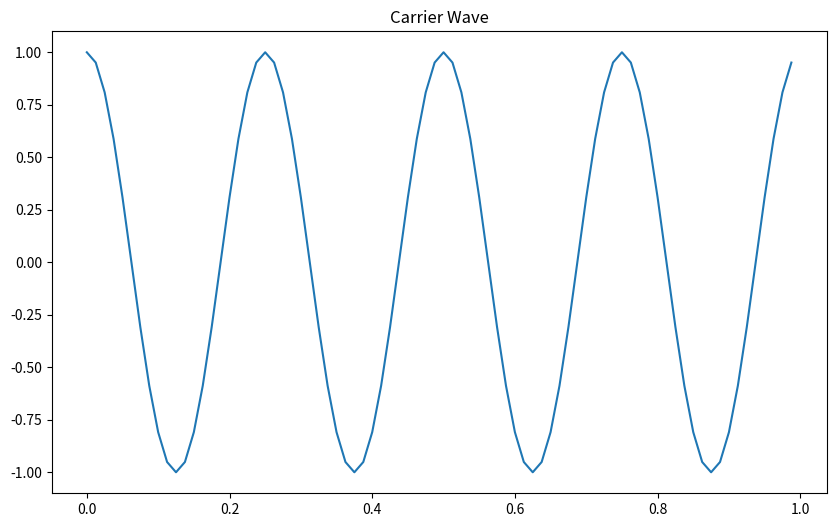
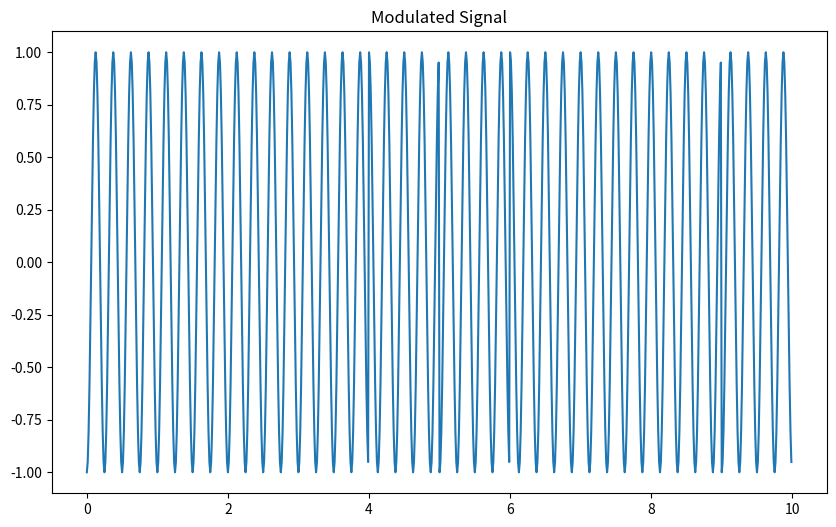
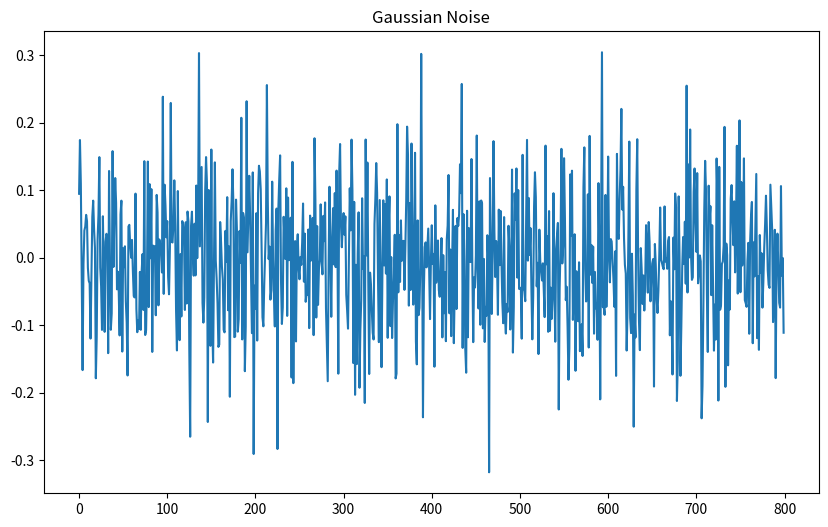
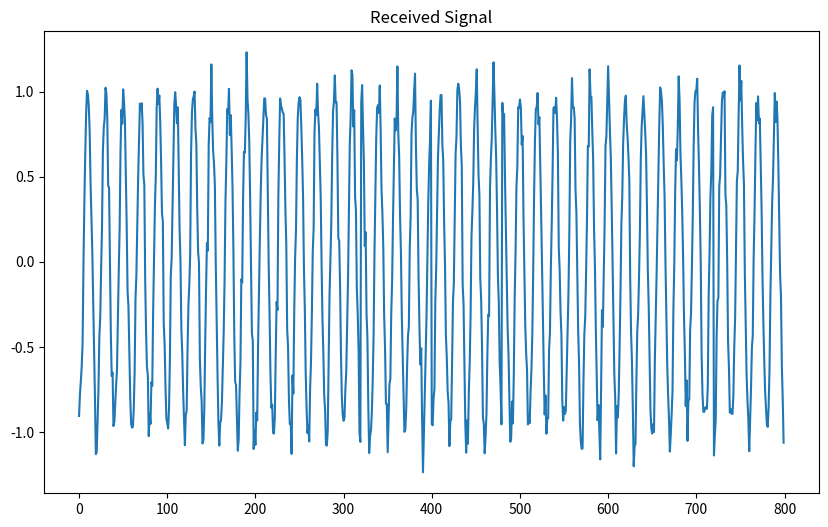
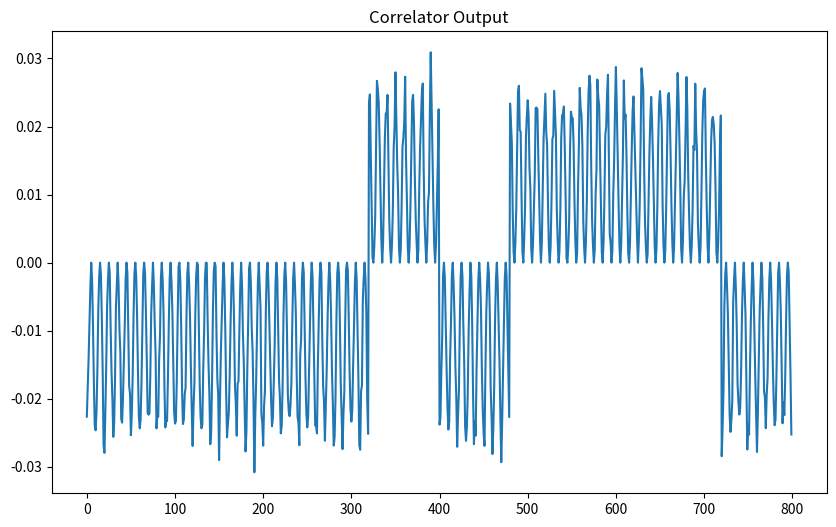
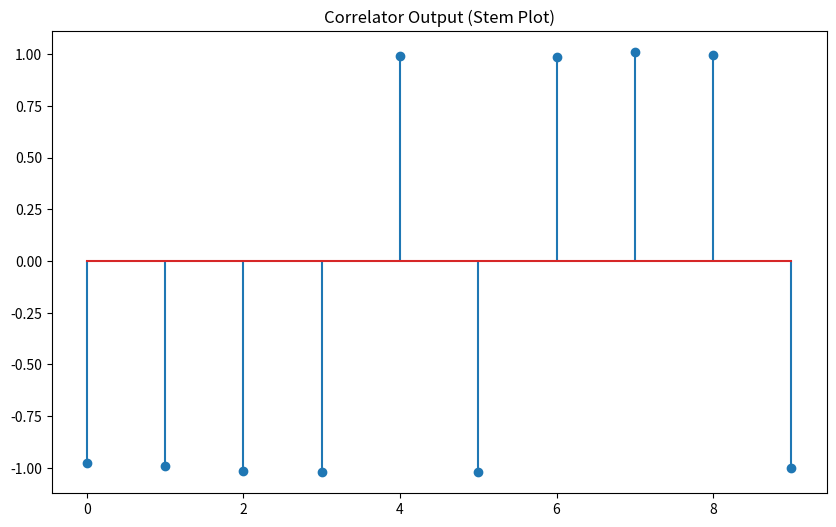
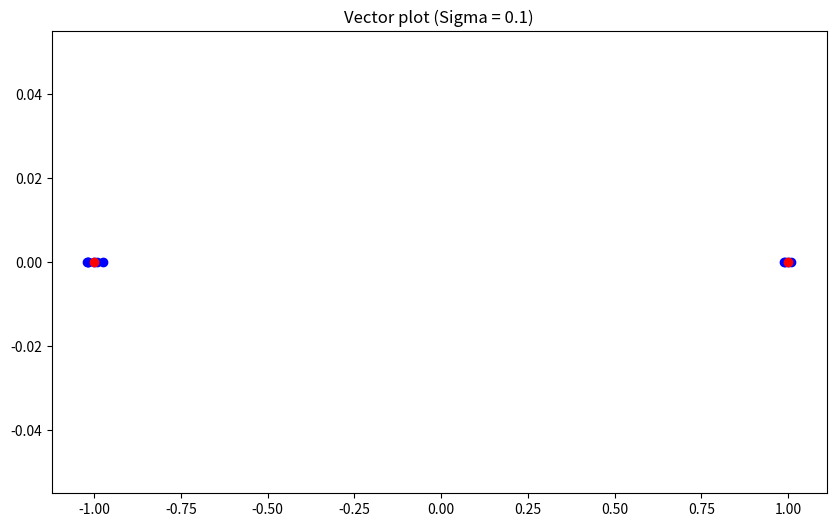
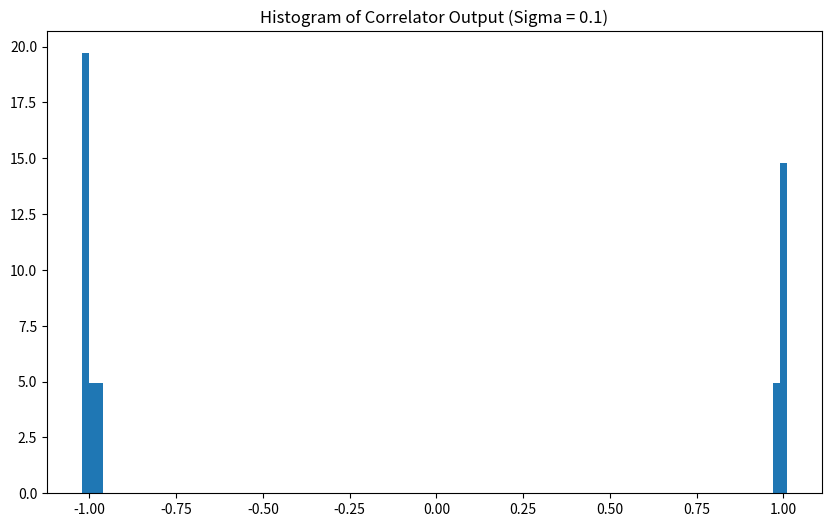
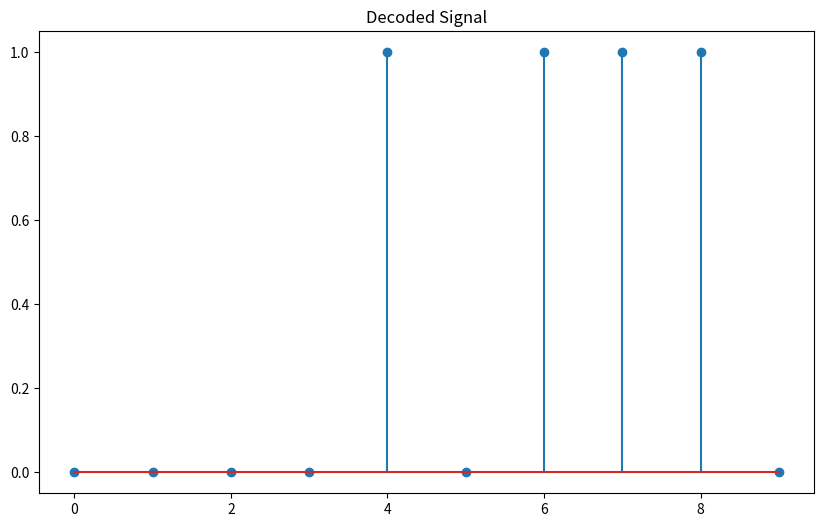

These charts were generated, in order, by the following Python code:
import numpy as np
import matplotlib.pyplot as plot
import math

Nbits = 10
Nsamp = 20
M = 2

#1. Generate data bits
np.random.seed(86)
a = np.random.randint(0,2,Nbits)
b = 2 * a - 1
print(a)
print(b)

f = 4
t = np.arange(0, 1, 1/(f*Nsamp))
cos_t = np.cos(2*np.pi*f*t)
plot.figure(figsize=(10, 6))
plot.plot(t, cos_t)
plot.title("Carrier Wave")

# Modulate
x_t = []
for i in range(Nbits):
   x_t.extend(b[i]*cos_t)
#  if(a[i]==1)
#    x_t.extend(cos_t)
#  else:
#    x_t.extend(-1*cos_t)

tt = np.arange(0, Nbits, 1/(f*Nsamp))
plot.figure(figsize=(10, 6))
plot.plot(tt, x_t)
plot.title("Modulated Signal")

#  Generate Gaussian noise
mu = 0
sigma = 0.1
n_t = np.random.normal(mu, sigma, np.size(x_t) )
plot.figure(figsize=(10, 6))
plot.plot(n_t)
plot.title("Gaussian Noise")
print("variance of noise = {:.3f}".format(np.var(n_t)))

# received signal
r_t = x_t + n_t

plot.figure(figsize=(10, 6))
plot.plot(r_t)
plot.title("Received Signal")

# Correlator

z = [ ]
z_tt = [ ]
for i in range(Nbits):
  z_t = np.multiply(r_t[i*f*Nsamp:(i+1)*f*Nsamp], cos_t)
  z_t = z_t/(f*Nsamp*0.5)
  z_t_out = sum(z_t)
  z_tt.extend(z_t)
  z.append(z_t_out)
  
print("z = ", [float("{:.3f}".format(i)) for i in z])

plot.figure(figsize=(10, 6))
plot.plot(z_tt)
plot.title("Correlator Output")

plot.figure(figsize=(10, 6))
plot.stem(z)
plot.title("Correlator Output (Stem Plot)")

plot.figure(figsize=(10, 6))
plot.scatter(z, np.zeros(Nbits), color='b')
plot.scatter([1,-1],[0, 0], color='r')
plot.title("Vector plot (Sigma = {0})".format(sigma))

plot.figure(figsize=(10, 6))
plot.hist(z, density=True, bins=100)
plot.title("Histogram of Correlator Output (Sigma = {0})".format(sigma))

# Make decision
a_hat = [ ]
for zdata in z:
  if (zdata > 0):
    a_hat.append(1)
  else:
    a_hat.append(0)

print("a_hat = ", a_hat)

plot.figure(figsize=(10, 6))
plot.stem(a_hat)
plot.title("Decoded Signal")

plot.show()